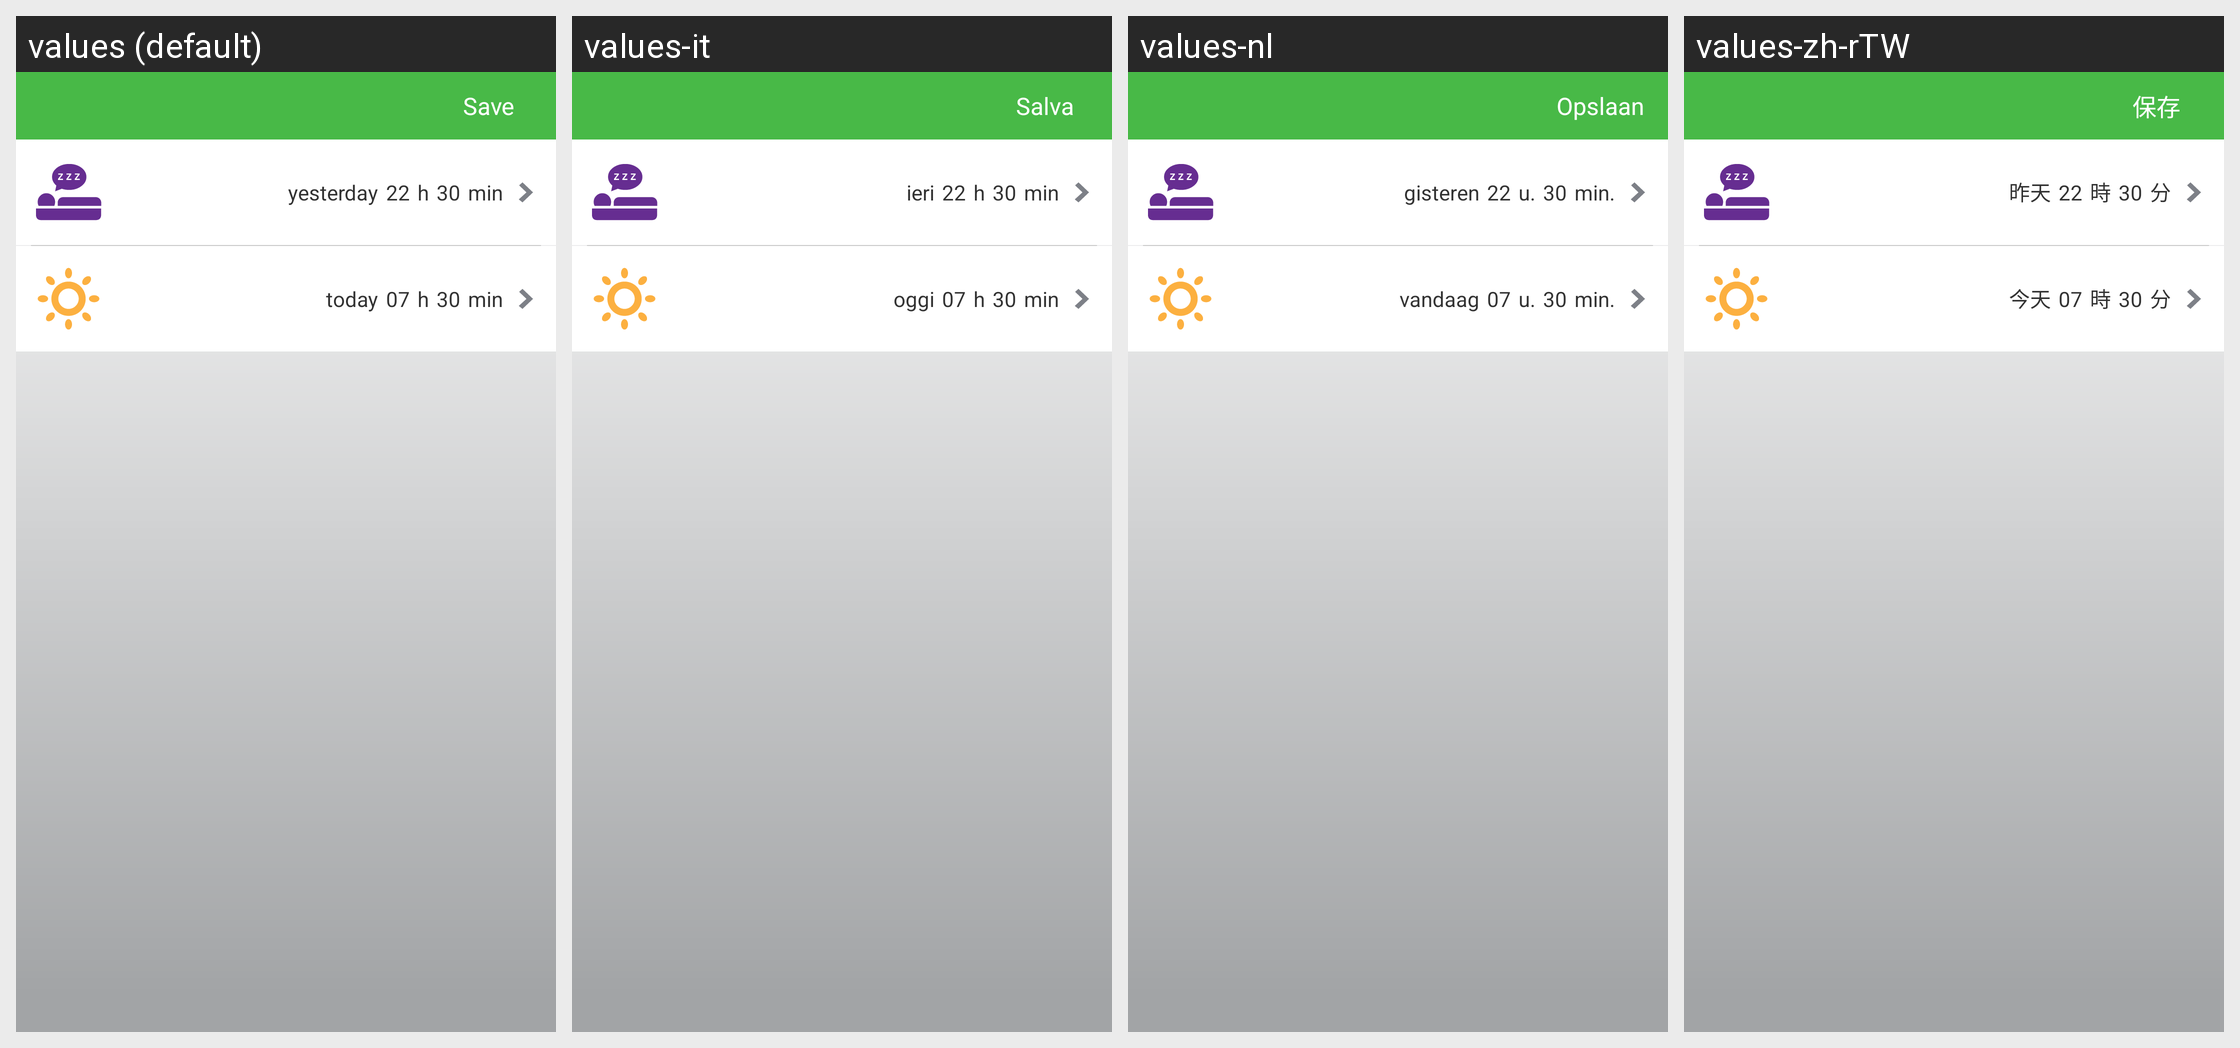

This grid shows one Android layout under several languages. Give, for every string resource on the screen, its name, the default text and each shown locale's text.
Android screen res/layout/add_sleep_view.xml rendered under 4 locales, left to right: values (default), values-it, values-nl, values-zh-rTW. Device: Nexus 5 (rendered at 1080×1920; each locale shown at half size, 540×960, under a caption strip naming it); theme android:Theme.Light.NoTitleBar.
Other locales in the repository, not shown: values-de, values-es, values-fr, values-ja, values-pl, values-pt, values-ru, values-zh-rCN.
Strings drawn on this screen, with the default value and each locale's value (text and hints the layout hard-codes, and strings that could not be matched under every locale, appear in the picture but are not listed):

reminder_save
  values: Save
  values-it: Salva
  values-nl: Opslaan
  values-zh-rTW: 保存

Yesterday
  values: yesterday
  values-it: ieri
  values-nl: gisteren
  values-zh-rTW: 昨天

sleeps_hint_hours
  values: h
  values-it: h
  values-nl: u.
  values-zh-rTW: 時

sleeps_hint_mins
  values: min
  values-it: min
  values-nl: min.
  values-zh-rTW: 分

today1
  values: today
  values-it: oggi
  values-nl: vandaag
  values-zh-rTW: 今天
